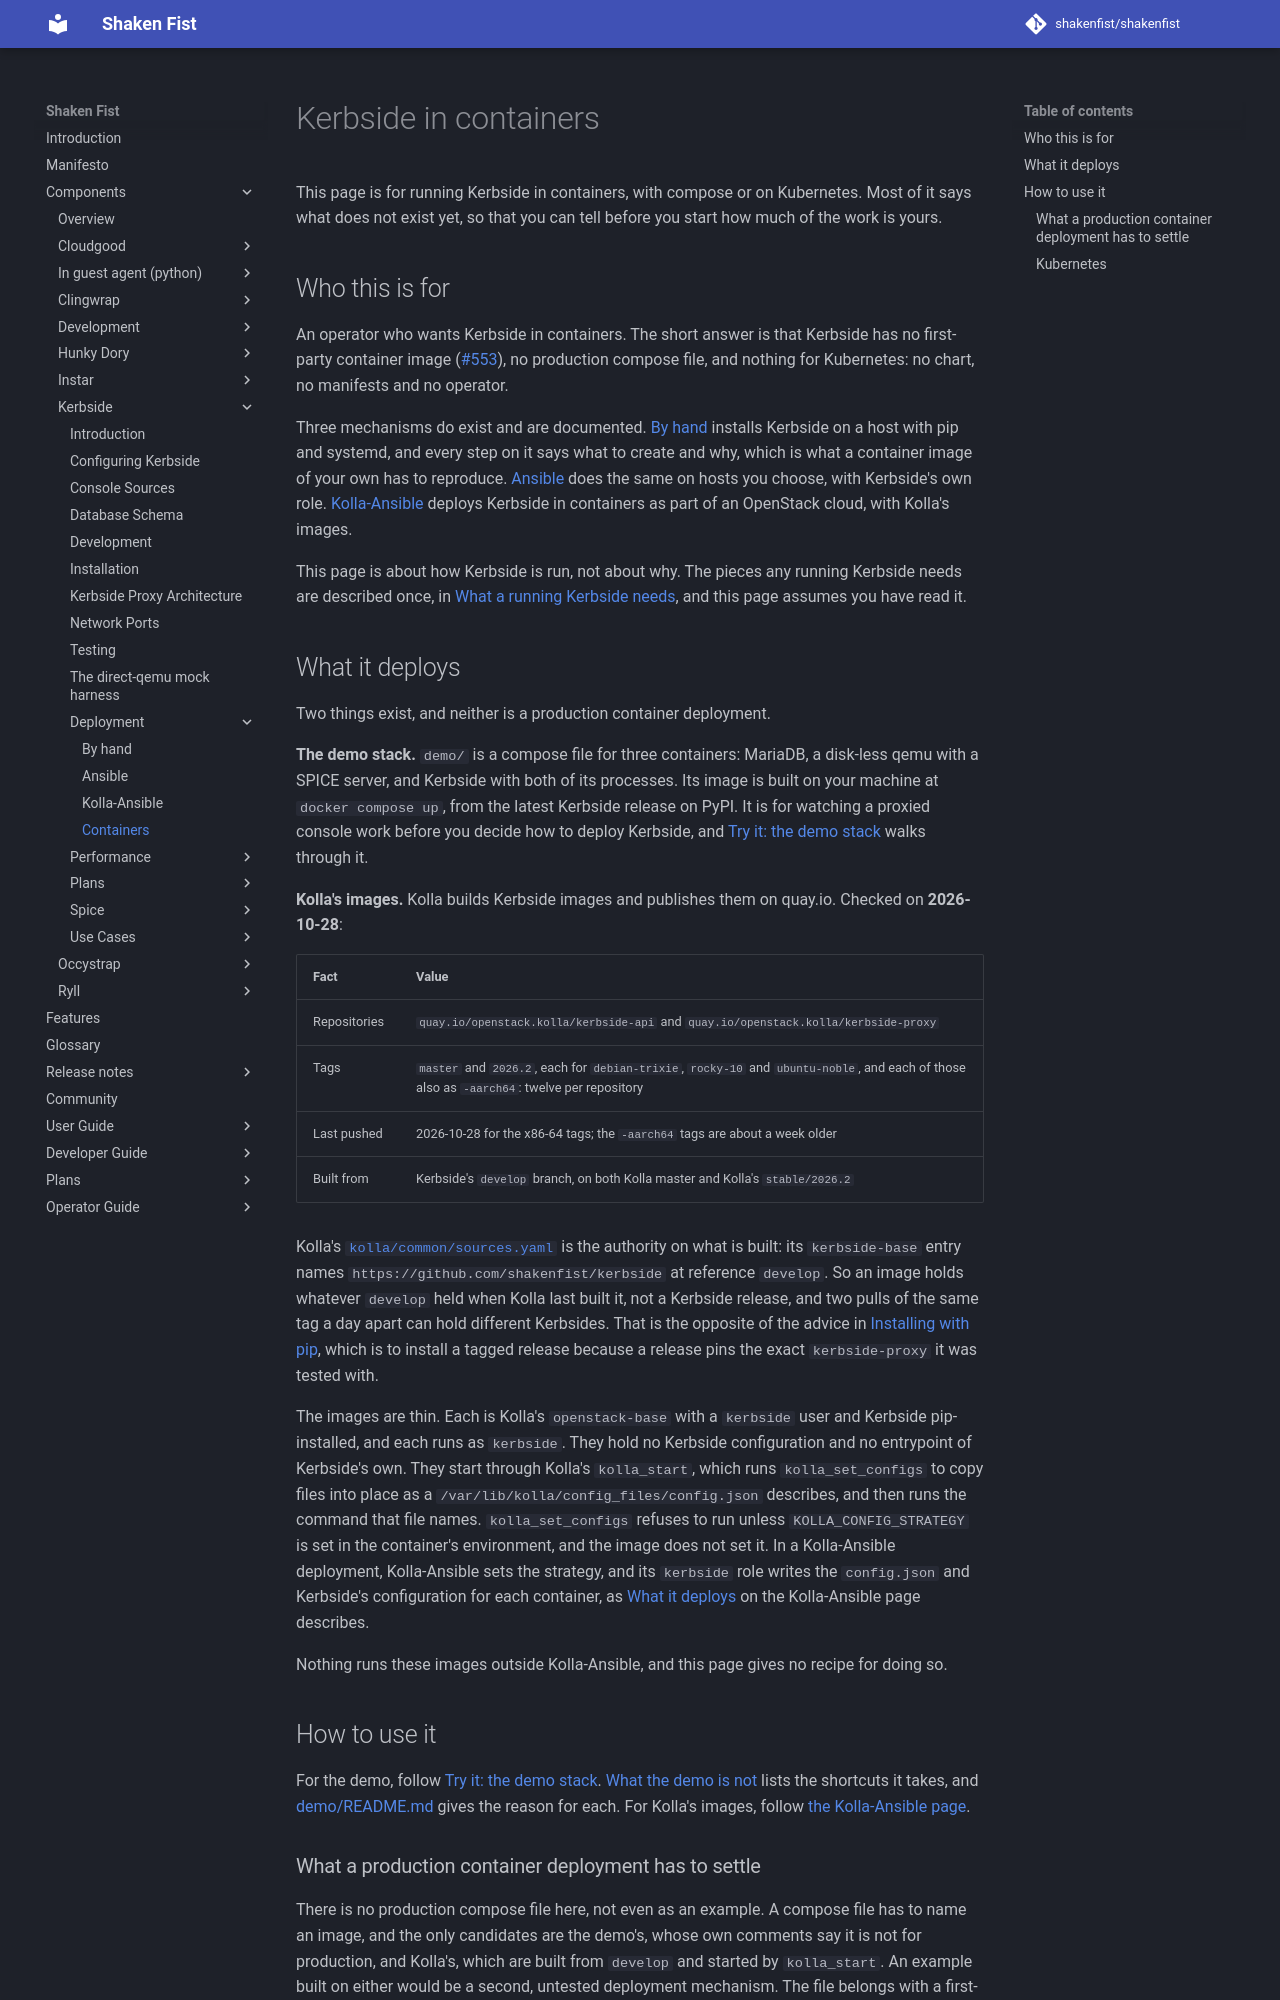

repository: shakenfist/shakenfist · page: components/kerbside/deployment/containers/index.html · generator: mkdocs

# Kerbside in containers

This page is for running Kerbside in containers, with compose or on
Kubernetes. Most of it says what does not exist yet, so that you can
tell before you start how much of the work is yours.

## Who this is for

An operator who wants Kerbside in containers. The short answer is
that Kerbside has no first-party container image
([#553](https://github.com/shakenfist/kerbside/issues/553)), no
production compose file, and nothing for Kubernetes: no chart, no
manifests and no operator.

Three mechanisms do exist and are documented.
[By hand](/components/kerbside/deployment/manual/) installs Kerbside on a host with pip and
systemd, and every step on it says what to create and why, which is
what a container image of your own has to reproduce.
[Ansible](/components/kerbside/deployment/ansible/) does the same on hosts you choose, with
Kerbside's own role.
[Kolla-Ansible](/components/kerbside/deployment/kolla-ansible/) deploys Kerbside in containers as
part of an OpenStack cloud, with Kolla's images.

This page is about how Kerbside is run, not about why. The pieces
any running Kerbside needs are described once, in
[What a running Kerbside needs](/components/kerbside/installation/#what-a-running-kerbside-needs),
and this page assumes you have read it.

## What it deploys

Two things exist, and neither is a production container deployment.

**The demo stack.** `demo/` is a compose file for three containers:
MariaDB, a disk-less qemu with a SPICE server, and Kerbside with both
of its processes. Its image is built on your machine at
`docker compose up`, from the latest Kerbside release on PyPI. It is
for watching a proxied console work before you decide how to deploy
Kerbside, and
[Try it: the demo stack](/components/kerbside/installation/#try-it-the-demo-stack)
walks through it.

**Kolla's images.** Kolla builds Kerbside images and publishes them
on quay.io. Checked on **2026-10-28**:

| Fact | Value |
|------|-------|
| Repositories | `quay.io/openstack.kolla/kerbside-api` and `quay.io/openstack.kolla/kerbside-proxy` |
| Tags | `master` and `2026.2`, each for `debian-trixie`, `rocky-10` and `ubuntu-noble`, and each of those also as `-aarch64`: twelve per repository |
| Last pushed | 2026-10-28 for the x86-64 tags; the `-aarch64` tags are about a week older |
| Built from | Kerbside's `develop` branch, on both Kolla master and Kolla's `stable/2026.2` |

Kolla's
[`kolla/common/sources.yaml`](https://opendev.org/openstack/kolla/src/branch/master/kolla/common/sources.yaml)
is the authority on what is built: its `kerbside-base` entry names
`https://github.com/shakenfist/kerbside` at reference `develop`. So
an image holds whatever `develop` held when Kolla last built it, not
a Kerbside release, and two pulls of the same tag a day apart can
hold different Kerbsides. That is the opposite of the advice in
[Installing with pip](/components/kerbside/installation/#installing-with-pip), which
is to install a tagged release because a release pins the exact
`kerbside-proxy` it was tested with.

The images are thin. Each is Kolla's `openstack-base` with a
`kerbside` user and Kerbside pip-installed, and each runs as
`kerbside`. They hold no Kerbside configuration and no entrypoint of
Kerbside's own. They start through Kolla's `kolla_start`, which runs
`kolla_set_configs` to copy files into place as a
`/var/lib/kolla/config_files/config.json` describes, and then runs
the command that file names. `kolla_set_configs` refuses to run
unless `KOLLA_CONFIG_STRATEGY` is set in the container's environment,
and the image does not set it. In a Kolla-Ansible deployment,
Kolla-Ansible sets the strategy, and its `kerbside` role writes the
`config.json` and Kerbside's configuration for each container, as
[What it deploys](/components/kerbside/deployment/kolla-ansible/#what-it-deploys) on the
Kolla-Ansible page describes.

Nothing runs these images outside Kolla-Ansible, and this page gives
no recipe for doing so.

## How to use it

For the demo, follow
[Try it: the demo stack](/components/kerbside/installation/#try-it-the-demo-stack).
[What the demo is not](/components/kerbside/installation/#what-the-demo-is-not)
lists the shortcuts it takes, and
[demo/README.md](https://github.com/shakenfist/kerbside/blob/develop/demo/README.md)
gives the reason for each. For Kolla's images, follow
[the Kolla-Ansible page](/components/kerbside/deployment/kolla-ansible/).
